Run: headless pygame with SDL's dummy video driver; simulated clock (each Clock.tick advances the game by its frame time, no real sleeping); random seed 0; keys injected as events and as key.get_pressed() state; mouse plan: one left click at the window centre at the start of phase 2, then a move to the lower-right quarter at the start of phase 3.
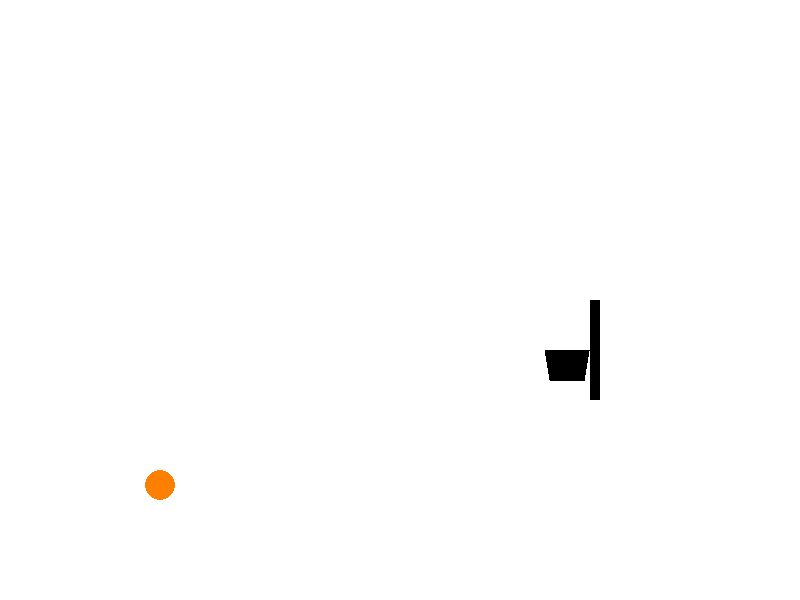
Frame 1 of 4 · flips 1–60 · no input
Frame 2 of 4 · flips 61–180 · clicked the window centre · tapped SPACE, RETURN · held RIGHT (→), D · screen unchanged from frame 1, image omitted
Frame 3 of 4 · flips 181–300 · moved the mouse to the lower-right quarter · held DOWN (↓), S · screen unchanged from frame 2, image omitted
Frame 4 of 4 · flips 301–420 · held LEFT (←), A, UP (↑), W · screen unchanged from frame 3, image omitted

The pygame program that drew these frames:

import pygame
import math

# 초기화
pygame.init()

# 화면 세팅
screen_width = 800
screen_height = 600
screen = pygame.display.set_mode((screen_width, screen_height))
pygame.display.set_caption("Main")

# 색상
white = (255, 255, 255)
black = (0, 0, 0)
red = (255, 0, 0)
orange = (255, 127, 0)

# 농구공 초기 설정
ball_radius = 15
ball_x, ball_y = screen_width // 5, screen_height - ball_radius - 100

# 물리값 설정
gravity = 9.8
ball_speed_x = 0
ball_speed_y = 0
shooting = False

# 초기 속도
initial_speed = 0

# 물리 계산 업데이트 간격
physics_interval = 1 / 60

# 백보드 좌표
backboard_width = 0
backboard_height = 0
backboard_x = 0
backboard_y = 0

# 공의 중심점과 마우스 포인터 좌표로 벡터 계산
def get_vector(x1, y1, x2, y2):
    dx = x2 - x1
    dy = y2 - y1
    return dx, dy

# 계산된 벡터를 정규화
def normalize_vector(dx, dy):
    length = math.sqrt(dx**2 + dy**2)
    if length != 0: # 0으로 나누기 예외처리
        return dx / length, dy / length, length
    else:
        return 0, 0, 0

# 공의 속도 구하기
def get_velocity(dx, dy, length):
    global ball_speed_x, ball_speed_y
    scale_factor = length / 3 # 벡터의 길이를 초기 속도로 지정(너무 크기 때문에 3으로 나눈 값으로 사용)
    ball_speed_x = dx * scale_factor
    ball_speed_y = dy * scale_factor

# 공 위치 업데이트
def move_ball(dt):
    global ball_x, ball_y, ball_speed_x, ball_speed_y

    ball_speed_y += gravity * dt # y축 이동의 경우 중력가속도의 영향

    # 농구공 위치 업데이트
    ball_x += ball_speed_x * dt
    ball_y += ball_speed_y * dt

    # 바닥과 충돌 시 통통 튀어 오름
    if ball_y >= screen_height - ball_radius:
        ball_y = screen_height - ball_radius
        ball_speed_y = -ball_speed_y

# 백보드 그리기 함수
def draw_backboard(isHit):
    global backboard_width
    global backboard_height
    global backboard_x
    global backboard_y

    backboard_width = 10
    backboard_height = 100
    backboard_x = (screen_width - backboard_width) - 200
    backboard_y = screen_height - 300

    pygame.draw.rect(screen, black, (backboard_x, backboard_y, backboard_width, backboard_height))

# 골대 그리기 함수
def draw_hoop(isHit):
    global backboard_width
    global backboard_height
    global backboard_x
    global backboard_y
    
    hoop_width_top = 34
    hoop_width_bottom = 24
    hoop_height = 30
    
    # 골대 좌상하단
    left_top = (backboard_x - 28 - hoop_width_top / 2, backboard_y + 50)  # 상단
    left_bottom = (backboard_x - 28 - hoop_width_bottom / 2, backboard_y + hoop_height + 50)  # 하단

    # 골대 우상하단
    right_top = (backboard_x - 28 + backboard_width + hoop_width_top / 2, backboard_y + 50)  # 상단
    right_bottom = (backboard_x - 28 + backboard_width + hoop_width_bottom / 2, backboard_y + hoop_height + 50)  # 하단

    hoop_points = [left_top, right_top, right_bottom, left_bottom]
    
    hoop_color = black
    if isHit:
        hoop_color = red

    pygame.draw.polygon(screen, hoop_color, hoop_points)

# 백보드 콜리전
def backboard_collision():
    global ball_x, ball_y, ball_speed_x, ball_speed_y

    # 백보드 위치
    global backboard_width
    global backboard_height
    global backboard_x
    global backboard_y
    
    # 백보드의 충돌 영역
    backboard_left = backboard_x
    backboard_right = backboard_x + backboard_width
    backboard_top = backboard_y
    backboard_bottom = backboard_y + backboard_height

    # 농구공의 충돌 영역
    ball_left = ball_x - ball_radius
    ball_right = ball_x + ball_radius
    ball_top = ball_y - ball_radius
    ball_bottom = ball_y + ball_radius

    # 백보드와 농구공 충돌 감지
    if (ball_right > backboard_left and ball_left < backboard_right and
        ball_bottom > backboard_top and ball_top < backboard_bottom):
        
        # 반사 벡터 계산 (속도 벡터를 기준으로 반사)
        if ball_speed_x != 0: # 수평 충돌 (백보드의 세로면과 충돌)
            normal_x = 1 # 세로면의 법선 벡터는 (1, 0)
            normal_y = 0
        elif ball_speed_y != 0: # 수직 충돌 (백보드의 상하단면과 충돌)
            normal_x = 0 # 수평면의 법선 벡터는 (0, 1)
            normal_y = 1
        else:
            return False

        # 입사 벡터 (공의 속도)
        incident_x = ball_speed_x
        incident_y = ball_speed_y

        # 입사 벡터와 법선 벡터의 내적 계산
        dot_product = incident_x * normal_x + incident_y * normal_y

        # 반사 벡터 계산 (reflection = incident - 2 * (incident · normal) * normal)
        ball_speed_x = incident_x - 2 * dot_product * normal_x
        ball_speed_y = incident_y - 2 * dot_product * normal_y
        
        return True

    return False

# 골 판정을 위한 콜리전
def goal_collision():
    global ball_x, ball_y, ball_radius
    global backboard_x, backboard_y, backboard_width

    # 골대의 상단 좌표 및 크기 설정
    hoop_width_top = 34
    hoop_x_start = backboard_x - 28 - hoop_width_top / 2
    hoop_x_end = hoop_x_start + hoop_width_top
    hoop_y_top = backboard_y + 50
    hoop_y_bottom = hoop_y_top + 30

    # 농구공 충돌 영역
    ball_left = ball_x - ball_radius
    ball_right = ball_x + ball_radius
    ball_top = ball_y - ball_radius
    ball_bottom = ball_y + ball_radius

    # 골대와 공의 충돌 판정 및 골 판정 영역 설정
    if (hoop_x_start <= ball_left and ball_right <= hoop_x_end) and\
        (ball_top >= hoop_y_top) and (ball_bottom >= hoop_y_bottom):
        print("hello")
        return True
    return False

# 공을 초기 위치로 다시 세팅
def reset_game():
    global ball_x, ball_y, ball_speed_x, ball_speed_y, shooting
    ball_x, ball_y = screen_width // 5, screen_height - ball_radius - 100
    ball_speed_x = 0
    ball_speed_y = 0
    shooting = False

# 메인 함수
def main():
    global ball_x, ball_y, ball_speed_x, ball_speed_y, shooting

    clock = pygame.time.Clock()
    running = True
    physics_time_accumulator = 0 # 물리 계산 용 시간 축적 변수

    isHit = False # 충돌 체크    

    while running:
        dt = clock.tick(60) / 300 # 프레임 간 시간 간격
        physics_time_accumulator += dt

        screen.fill(white)
        
        draw_backboard(isHit)
        draw_hoop(isHit)
        
        # 농구공 그리기
        pygame.draw.circle(screen, orange, (ball_x, ball_y), ball_radius)

        # 농구공이 백보드에 닿았는지 확인
        isHit = goal_collision()
        backboard_collision()

        # 이벤트 처리
        for event in pygame.event.get():
            if event.type == pygame.QUIT:
                running = False
            
            if event.type == pygame.MOUSEBUTTONDOWN and not shooting:
                mouse_x, mouse_y = pygame.mouse.get_pos()
                dx, dy = get_vector(ball_x, ball_y, mouse_x, mouse_y)
                dx, dy, length = normalize_vector(dx, dy)
                get_velocity(dx, dy, length) # 초기 속도(벡터의 길이로 계산)
                shooting = True

            # r 키 입력하면 리셋
            if event.type == pygame.KEYDOWN:
                if event.key == pygame.K_r:
                    reset_game()

        # 물리 계산이 일정 시간 간격으로 이루어지도록 처리
        while physics_time_accumulator >= physics_interval:
            if shooting:
                move_ball(dt) # 물리 계산에 dt를 반영
            physics_time_accumulator -= physics_interval

        # 공이 화면 밖으로 나가면 리셋
        if ball_y > screen_height or ball_x < 0 or ball_x > screen_width:
            reset_game()

        # 화면 업데이트
        pygame.display.update()

    pygame.quit()

# 시뮬 시작
if __name__ == '__main__':
    main()
